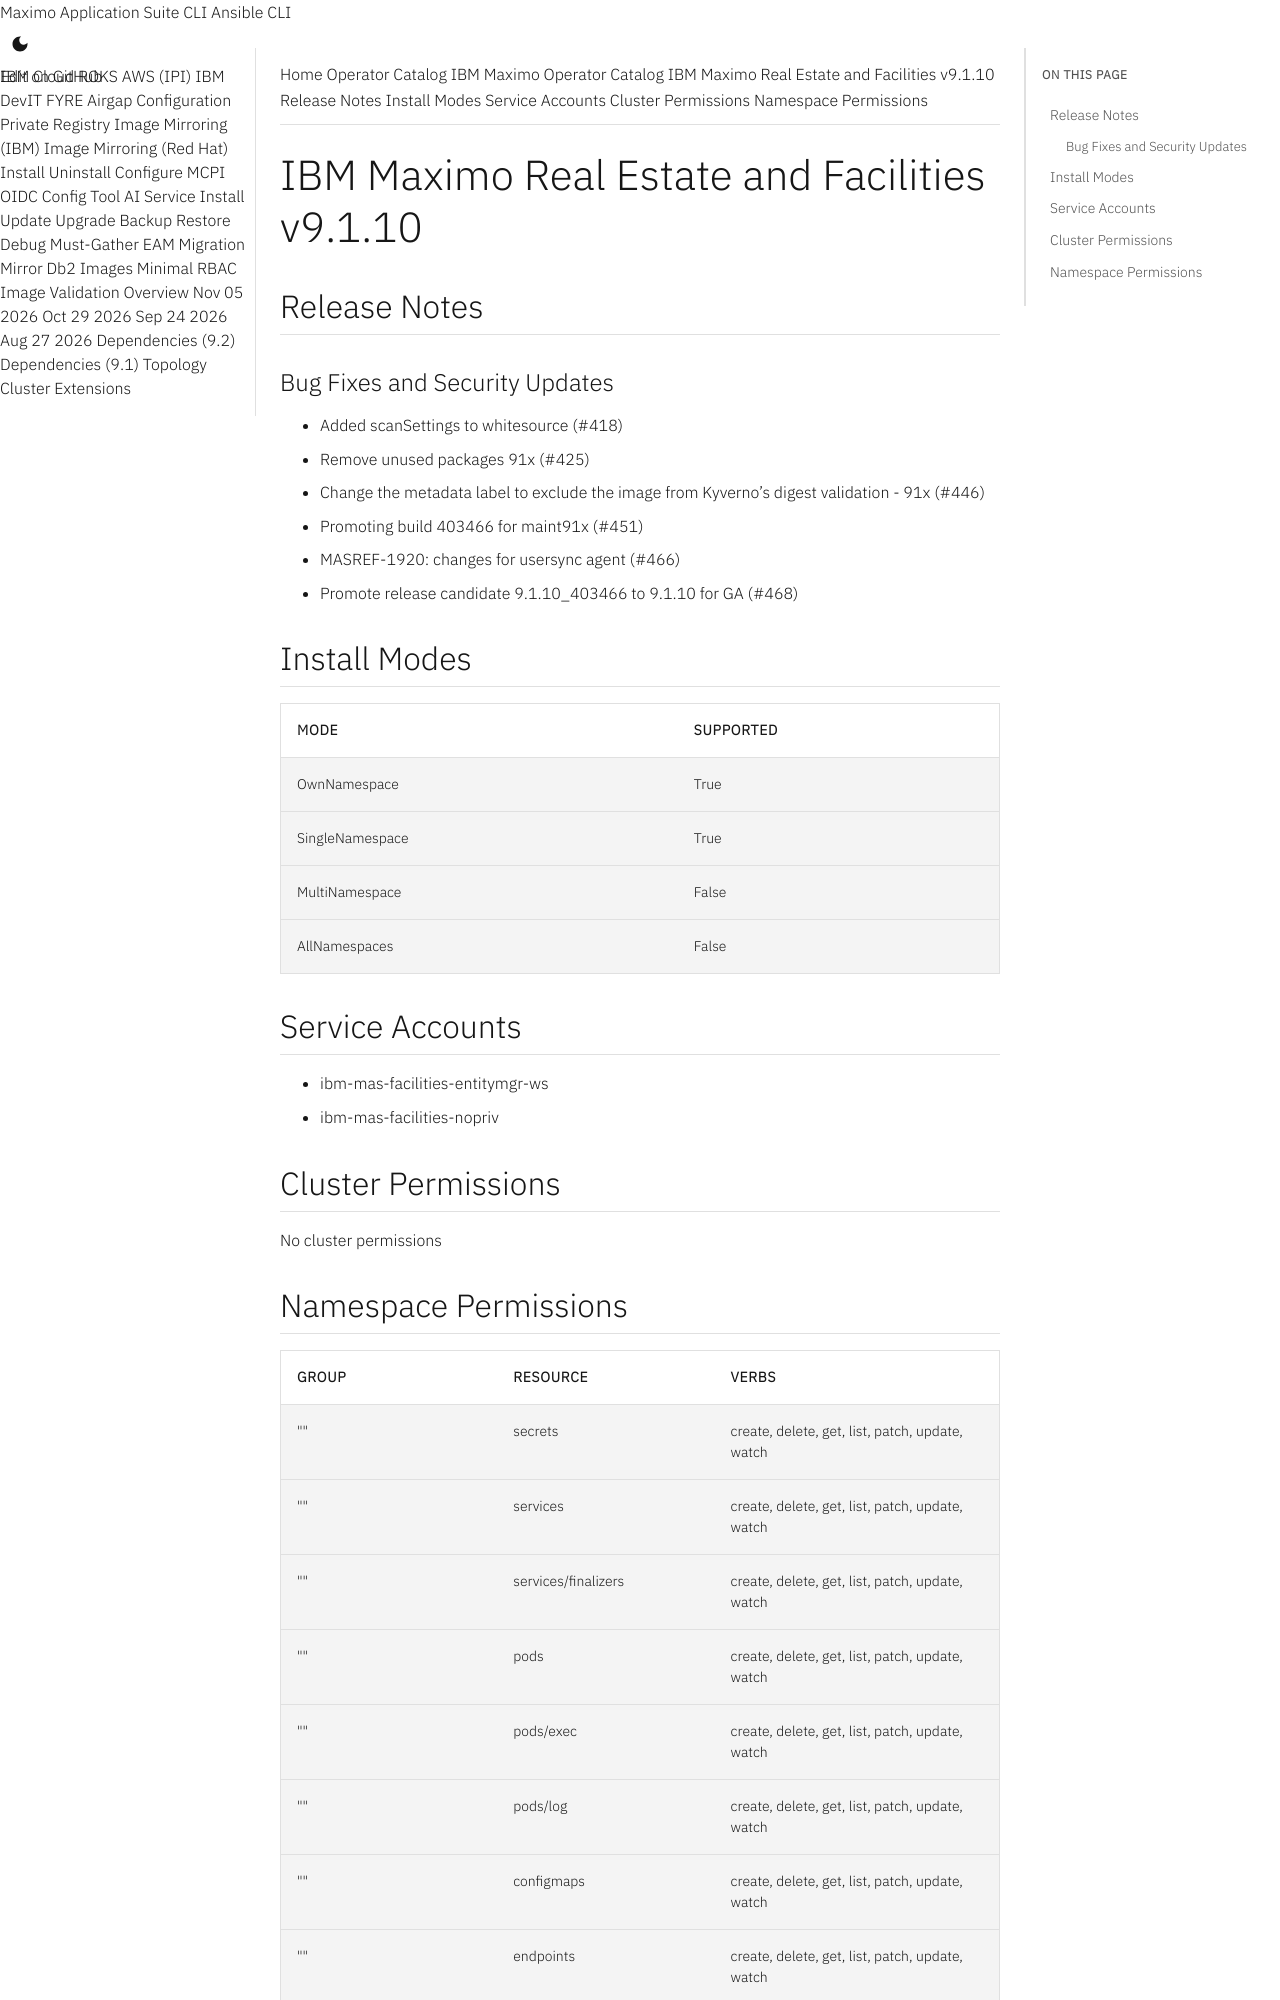

repository: ibm-mas/cli · page: catalogs/packages/ibm-mas-facilities/9.1.10/index.html · generator: mkdocs

extra_breadcrumb_title_1: Operator Catalog
extra_breadcrumb_title_2: IBM Maximo Operator Catalog
extra_breadcrumb_url_2: ../../../
nav_title: Operator Catalog

IBM Maximo Real Estate and Facilities v9.1.10
================================================================================

Release Notes
--------------------------------------------------------------------------------
### Bug Fixes and Security Updates
- Added scanSettings to whitesource (#418)
- Remove unused packages 91x (#425)
- Change the metadata label to exclude the image from Kyverno’s digest validation - 91x (#446)
- Promoting build 403466 for maint91x (#451)
- MASREF-1920: changes for usersync agent (#466)
- Promote release candidate 9.1.10_403466 to 9.1.10 for GA (#468)

Install Modes
--------------------------------------------------------------------------------
| Mode                 | Supported |
| :------------------- | :-------- |
| OwnNamespace         | True      |
| SingleNamespace      | True      |
| MultiNamespace       | False     |
| AllNamespaces        | False     |

Service Accounts
--------------------------------------------------------------------------------
- ibm-mas-facilities-entitymgr-ws
- ibm-mas-facilities-nopriv

Cluster Permissions
--------------------------------------------------------------------------------
No cluster permissions
